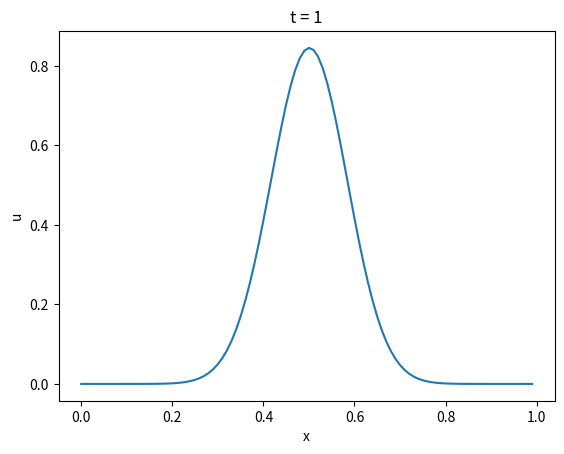
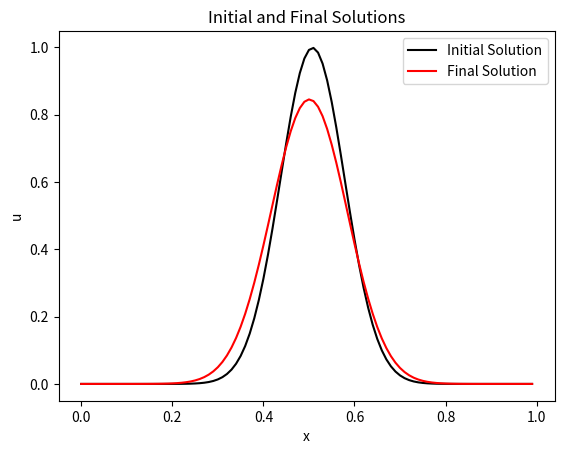
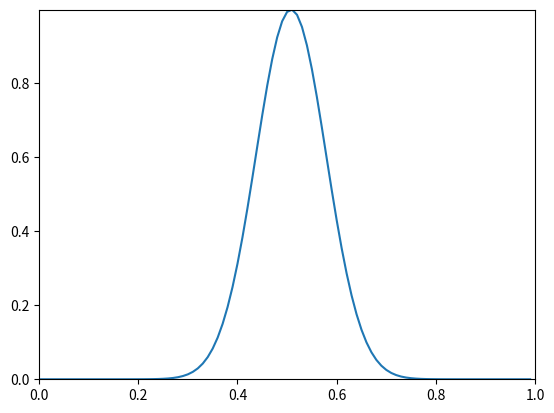

Generate these figures, in order, with matplotlib:
import numpy as np
import matplotlib.pyplot as plt
from matplotlib.animation import FuncAnimation

x_start = 0
x_end = 1

t_start = 0
t_end = 1

nx = 100 #number of grid points for x
CFL = 0.8

a = 1

dx = (x_end-x_start)/nx
dt = (CFL*dx)/a

nt = int((t_end-t_start)/dt)

x = np.arange(x_start,x_end,dx)

u0 = np.exp(-100*(x-0.5)**2)

u_n = np.zeros(len(x))
u_np1 = np.zeros(len(x))
u_history = np.zeros((nt,nx))


u_n = u0.copy()

for n in range(nt):
    for i in range(nx):
        if i == 0:
            u_np1[i] = u_n[i] - CFL*(u_n[i] - u_n[-1])
        else:
            u_np1[i] = u_n[i] - CFL*(u_n[i] - u_n[i-1])
    u_n = u_np1.copy()
    u_history[n,:] = u_n.copy()


plt.plot(x,u_np1)
plt.xlabel("x")
plt.ylabel("u")
plt.title("t = 1")
plt.show()


plt.plot(x,u_history[0,:],"k",label="Initial Solution")
plt.plot(x,u_history[-1,:],"r",label="Final Solution")
plt.xlabel("x")
plt.ylabel("u")
plt.legend()
plt.title("Initial and Final Solutions")

plt.show()


fig, ax = plt.subplots()

line, = ax.plot(x, u_history[0, :])
ax.set_xlim(x_start, x_end)
ax.set_ylim(np.min(u_history), np.max(u_history))

def update(frame):
    line.set_ydata(u_history[frame, :])
    ax.set_title(f"Time = {frame * dt:.3f} s")
    return line,

animation = FuncAnimation(
    fig,
    update,
    frames=len(u_history),
    interval=50
)

plt.show()

# %%
